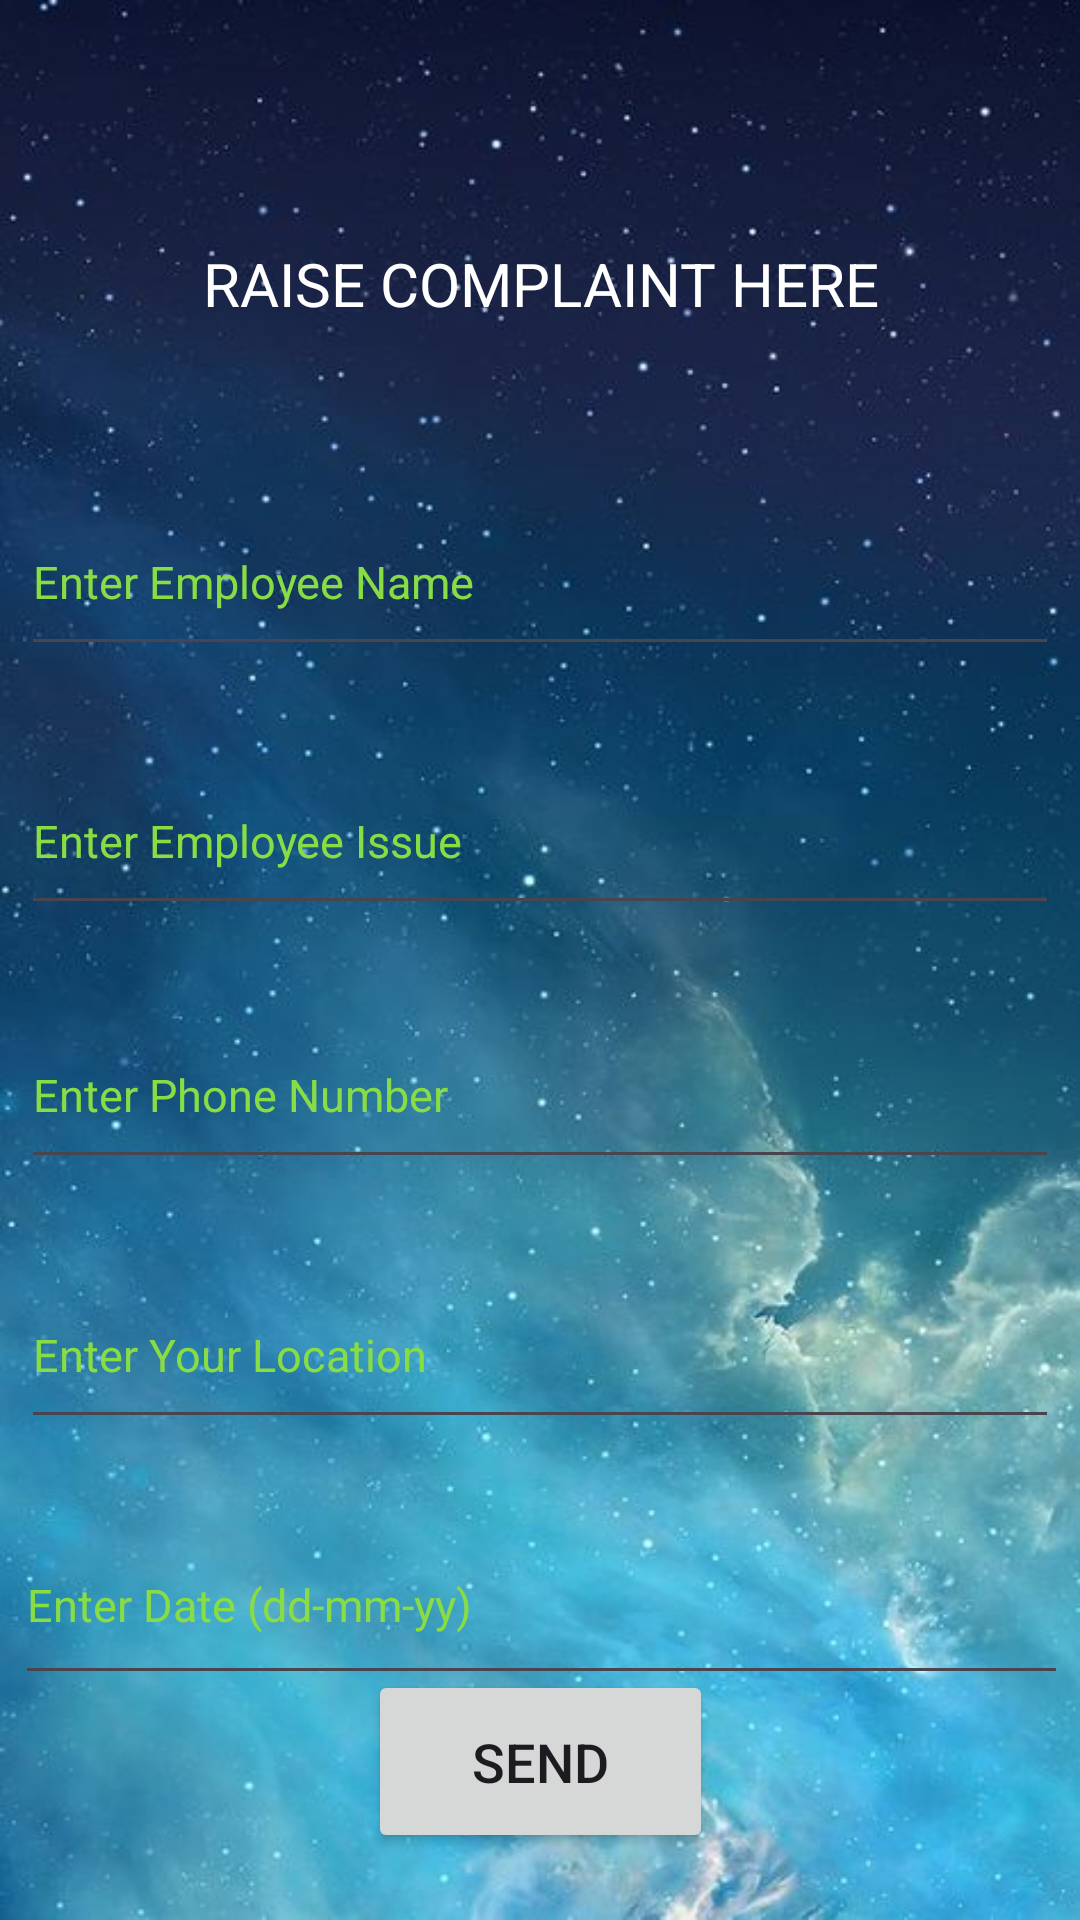

Reconstruct the res/layout file that produces this screen, plus the resources it refers to.
<!-- AndroidManifest.xml: application theme Theme.NEEPCO -->
<!-- res/layout/issue.xml -->
<?xml version="1.0" encoding="utf-8"?>
<androidx.constraintlayout.widget.ConstraintLayout xmlns:android="http://schemas.android.com/apk/res/android"
    xmlns:app="http://schemas.android.com/apk/res-auto"
    xmlns:tools="http://schemas.android.com/tools"
    android:layout_width="match_parent"
    android:layout_height="match_parent"
    android:background="@drawable/img_2"
    android:clickable="true"
    android:focusable="true"
    tools:context=".issue"
    tools:visibility="visible">


    <TextView
        android:id="@+id/textView"
        android:layout_width="355dp"
        android:layout_height="50dp"
        android:gravity="center"
        android:text="@string/raise_complaint_here"
        android:textColor="#FFF"
        android:textSize="20sp"
        app:layout_constraintBottom_toBottomOf="parent"
        app:layout_constraintEnd_toEndOf="parent"
        app:layout_constraintStart_toStartOf="parent"
        app:layout_constraintTop_toTopOf="parent"
        app:layout_constraintVertical_bias="0.118"
        tools:ignore="MissingConstraints" />

    <EditText
        android:id="@+id/name"
        android:layout_width="346dp"
        android:layout_height="59dp"
        android:autofillHints=""
        android:ems="10"
        android:hint="@string/enter_employee_name"
        android:inputType="text"
        android:textColor="#fff"
        android:textColorHint="#8d4"
        android:textSize="15sp"
        app:layout_constraintBottom_toBottomOf="parent"
        app:layout_constraintEnd_toEndOf="parent"
        app:layout_constraintStart_toStartOf="parent"
        app:layout_constraintTop_toBottomOf="@+id/textView"
        app:layout_constraintVertical_bias="0.094"
        tools:ignore="LabelFor,MissingConstraints" />

    <EditText
        android:id="@+id/issue"
        android:layout_width="346dp"
        android:layout_height="59dp"
        android:autofillHints=""
        android:ems="10"
        android:hint="@string/enter_employee_issue"
        android:inputType="text"
        android:textColor="#fff"
        android:textColorHint="#8d4"
        android:textSize="15sp"
        app:layout_constraintBottom_toBottomOf="parent"
        app:layout_constraintEnd_toEndOf="parent"
        app:layout_constraintStart_toStartOf="parent"
        app:layout_constraintTop_toBottomOf="@+id/name"
        app:layout_constraintVertical_bias="0.076"
        tools:ignore="LabelFor,MissingConstraints" />

    <EditText
        android:id="@+id/phone"
        android:layout_width="346dp"
        android:layout_height="59dp"
        android:autofillHints=""
        android:ems="10"
        android:hint="@string/enter_phone_number"
        android:inputType="phone"
        android:textColor="#fff"
        android:textColorHint="#8d4"
        android:textSize="15sp"
        app:layout_constraintBottom_toBottomOf="parent"
        app:layout_constraintEnd_toEndOf="parent"
        app:layout_constraintStart_toStartOf="parent"
        app:layout_constraintTop_toBottomOf="@+id/issue"
        app:layout_constraintVertical_bias="0.094"
        tools:ignore="LabelFor,MissingConstraints" />

    <EditText
        android:id="@+id/loc"
        android:layout_width="346dp"
        android:layout_height="59dp"
        android:autofillHints=""
        android:ems="10"
        android:hint="@string/enter_your_location"
        android:inputType="text"
        android:textColor="#fff"
        android:textColorHint="#8d4"
        android:textSize="15sp"
        app:layout_constraintBottom_toBottomOf="parent"
        app:layout_constraintEnd_toEndOf="parent"
        app:layout_constraintStart_toStartOf="parent"
        app:layout_constraintTop_toBottomOf="@+id/phone"
        app:layout_constraintVertical_bias="0.148"
        tools:ignore="LabelFor,MissingConstraints" />

    <Button
        android:id="@+id/send"
        android:layout_width="115dp"
        android:layout_height="61dp"
        android:layout_marginBottom="24dp"
        android:gravity="center"
        android:onClick="addUser"
        android:text="@string/send"
        android:textSize="18sp"
        app:layout_constraintBottom_toBottomOf="parent"
        app:layout_constraintEnd_toEndOf="parent"
        app:layout_constraintStart_toStartOf="parent"
        app:layout_constraintTop_toBottomOf="@+id/date"
        app:layout_constraintVertical_bias="0.866"
        tools:ignore="MissingConstraints,UnknownId,UsingOnClickInXml" />

    <EditText
        android:id="@+id/date"
        android:layout_width="351dp"
        android:layout_height="63dp"
        android:ems="10"
        android:hint="@string/enter_date_dd_mm_yy"
        android:inputType="text"
        android:textColor="#fff"
        android:textColorHint="#8d4"
        android:textSize="15sp"
        app:layout_constraintBottom_toBottomOf="parent"
        app:layout_constraintEnd_toEndOf="parent"
        app:layout_constraintHorizontal_bias="0.55"
        app:layout_constraintStart_toStartOf="parent"
        app:layout_constraintTop_toBottomOf="@+id/loc"
        app:layout_constraintVertical_bias="0.228"
        tools:ignore="TextFields" />


</androidx.constraintlayout.widget.ConstraintLayout>
<!-- resources referenced by this layout -->
<resources>
  <!-- drawable img_2: png bitmap (drawable, 571057 bytes) -->
  <string name="enter_date_dd_mm_yy">Enter Date (dd-mm-yy)</string>
  <string name="enter_employee_issue">Enter Employee Issue</string>
  <string name="enter_employee_name">Enter Employee Name</string>
  <string name="enter_phone_number">Enter Phone Number</string>
  <string name="enter_your_location">Enter Your Location</string>
  <string name="raise_complaint_here">RAISE COMPLAINT HERE</string>
  <string name="send">Send</string>
  <style name="Theme.NEEPCO" parent="Base.Theme.NEEPCO" />
  <style name="Base.Theme.NEEPCO" parent="Theme.Material3.DayNight.NoActionBar">
          
          
      </style>
</resources>
